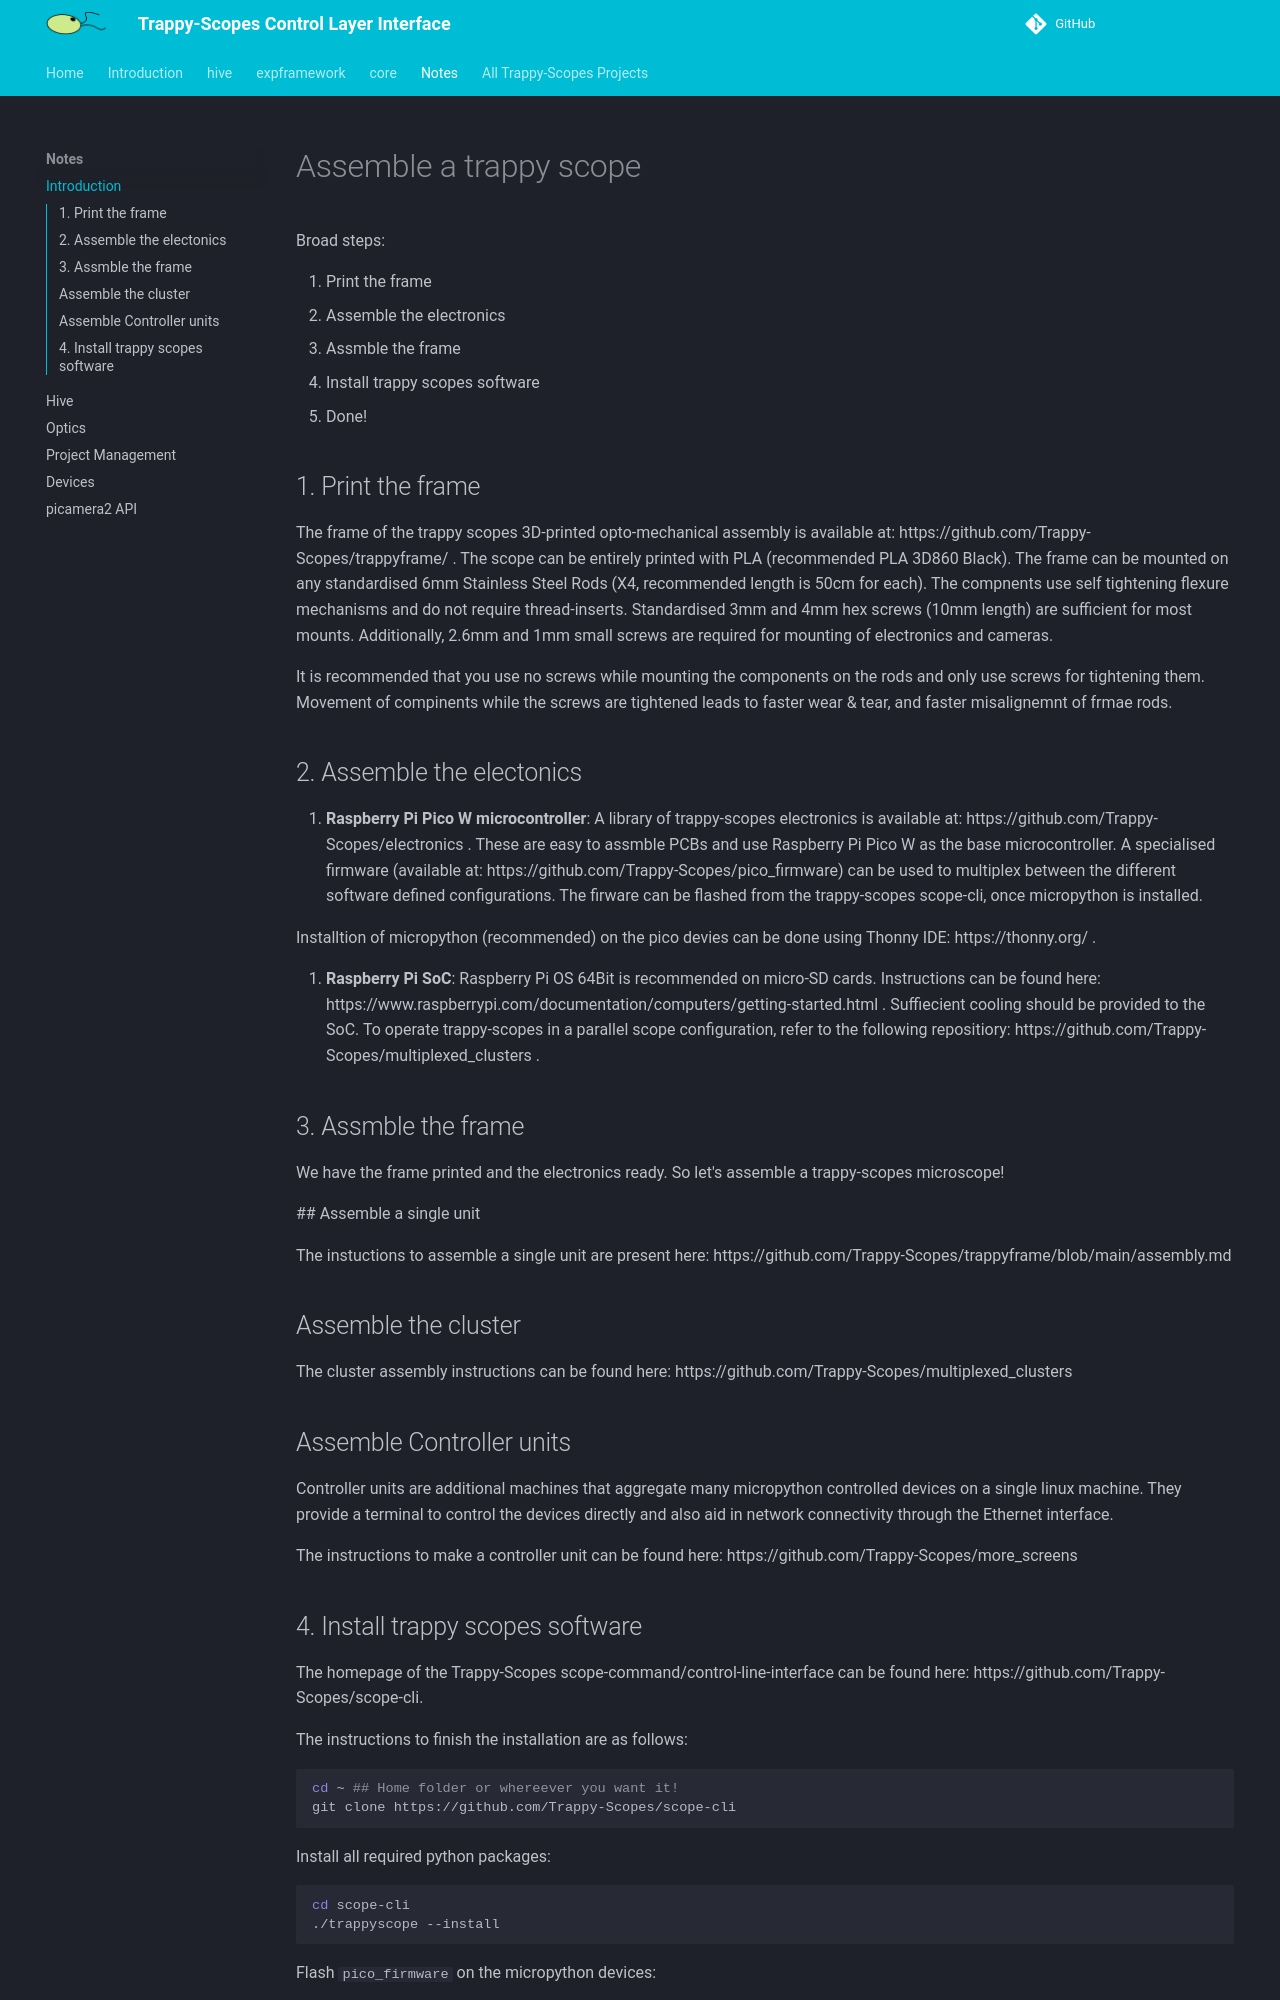

repository: Trappy-Scopes/trappyscopes · page: notes/assmble_trappy_scopes/index.html · generator: mkdocs


# Assemble a trappy scope

Broad steps:

1. Print the frame
2. Assemble the electronics
3. Assmble the frame
4. Install trappy scopes software
5. Done!


## 1. Print the frame

The frame of the trappy scopes 3D-printed opto-mechanical assembly is available at: https://github.com/Trappy-Scopes/trappyframe/ .
The scope can be entirely printed with PLA (recommended PLA 3D860 Black). The frame can be mounted on any standardised 6mm Stainless Steel Rods (X4, recommended length is 50cm for each). The compnents use self tightening flexure mechanisms and do not require thread-inserts. Standardised 3mm and 4mm hex screws (10mm length) are sufficient for most mounts. Additionally, 2.6mm and 1mm small screws are required for mounting of electronics and cameras.

It is recommended that you use no screws while mounting the components on the rods and only use screws for tightening them. Movement of compinents while the screws are tightened leads to faster wear & tear, and faster misalignemnt of frmae rods.


## 2. Assemble the electonics

1. **Raspberry Pi Pico W microcontroller**: A library of trappy-scopes electronics is available at: https://github.com/Trappy-Scopes/electronics . These are easy to assmble PCBs and use Raspberry Pi Pico W as the base microcontroller. A specialised firmware (available at: https://github.com/Trappy-Scopes/pico_firmware) can be used to multiplex between the different software defined configurations. The firware can be flashed from the trappy-scopes scope-cli, once micropython is installed.

Installtion of micropython (recommended) on the pico devies can be done using Thonny IDE: https://thonny.org/ .

2. **Raspberry Pi SoC**: Raspberry Pi OS 64Bit is recommended on micro-SD cards. Instructions can be found here: https://www.raspberrypi.com/documentation/computers/getting-started.html . Suffiecient cooling should be provided to the SoC. To operate trappy-scopes in a parallel scope configuration, refer to the following repositiory: https://github.com/Trappy-Scopes/multiplexed_clusters . 


## 3. Assmble the frame

 We have the frame printed and the electronics ready. So let's assemble a trappy-scopes microscope!

 ## Assemble a single unit

 The instuctions to assemble a single unit are present here:
https://github.com/Trappy-Scopes/trappyframe/blob/main/assembly.md


## Assemble the cluster

The cluster assembly instructions can be found here:
https://github.com/Trappy-Scopes/multiplexed_clusters

## Assemble Controller units

Controller units are additional machines that aggregate many micropython controlled devices on a single linux machine. They provide a terminal to control the devices directly and also aid in network connectivity through the Ethernet interface.

The instructions to make a controller unit can be found here:
https://github.com/Trappy-Scopes/more_screens
